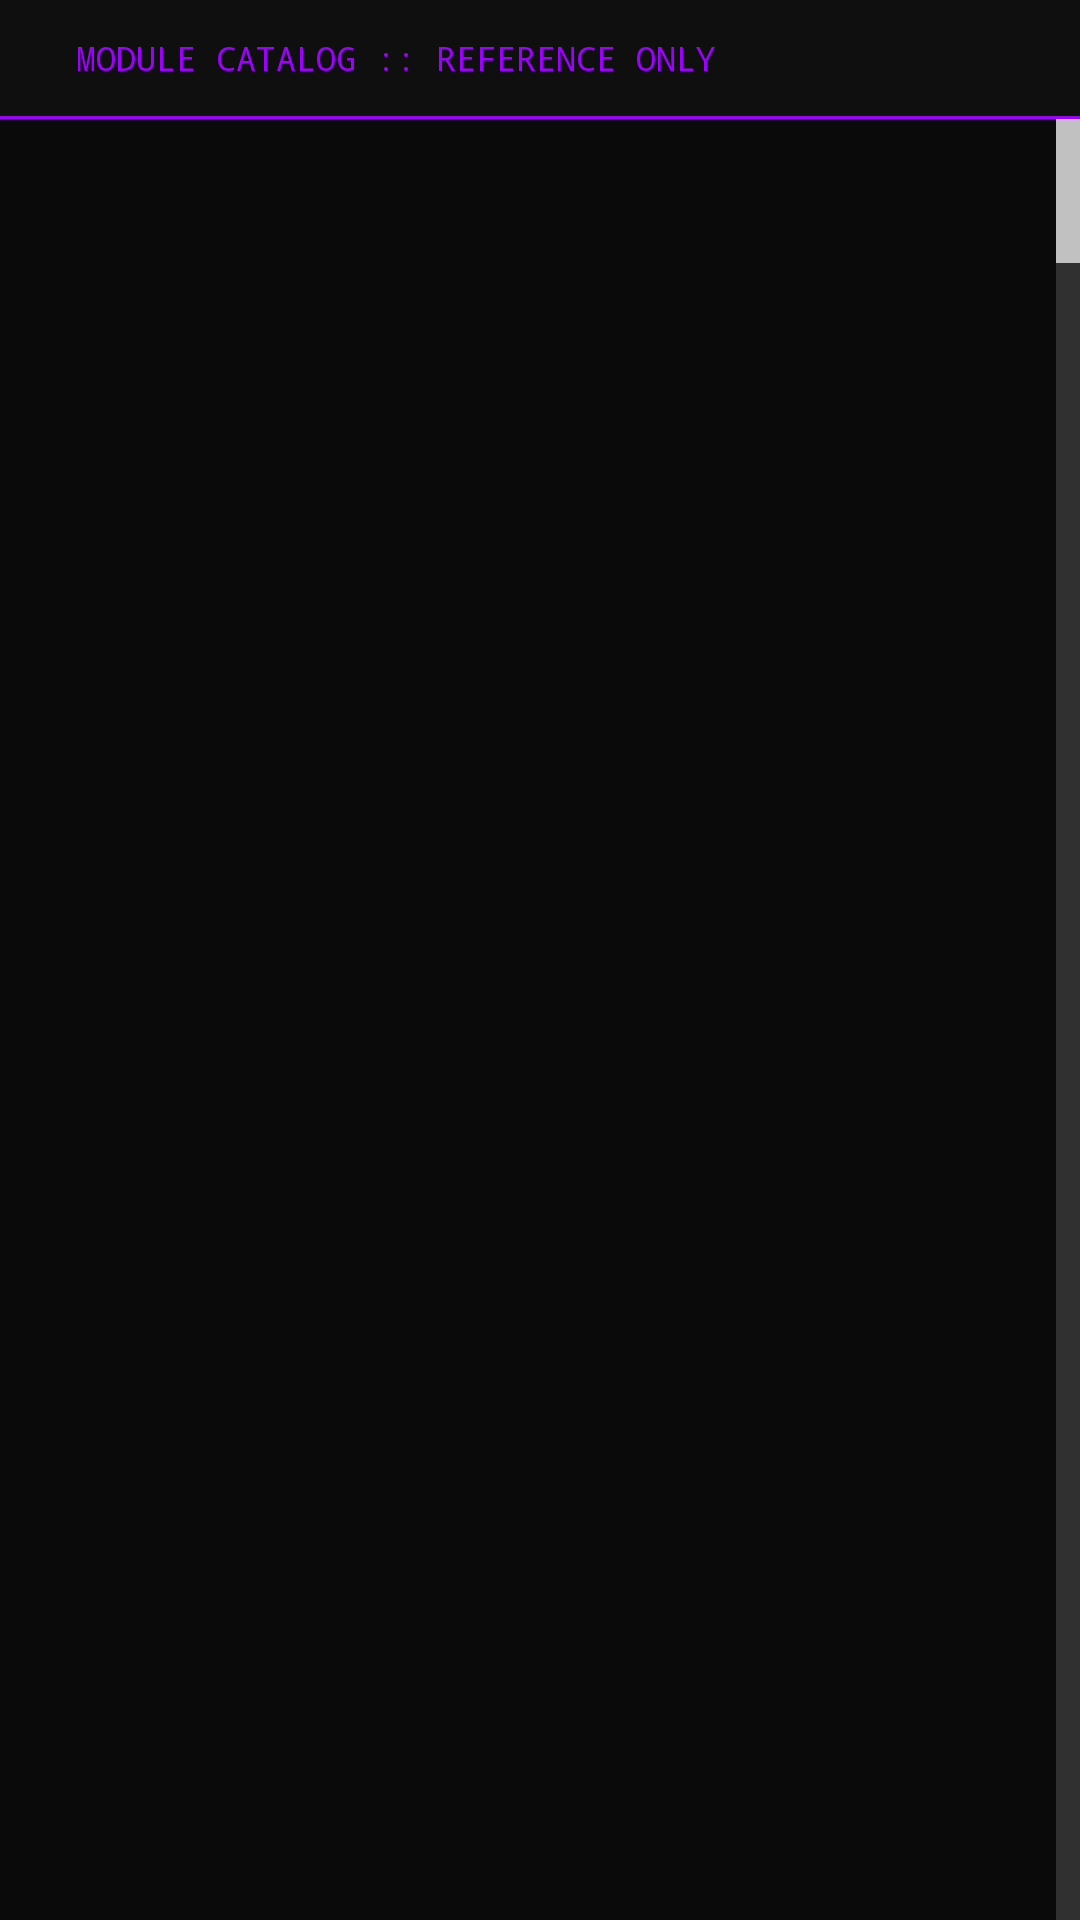

Android layout source for this screen:
<!-- AndroidManifest.xml: application theme Theme.JanusOmega -->
<!-- res/layout/fragment_ops.xml -->
<?xml version="1.0" encoding="utf-8"?>
<LinearLayout xmlns:android="http://schemas.android.com/apk/res/android"
    android:layout_width="match_parent"
    android:layout_height="match_parent"
    android:orientation="vertical"
    android:background="#0A0A0A">

    <TextView
        android:layout_width="match_parent"
        android:layout_height="wrap_content"
        android:id="@+id/catalog_header"
        android:text="  MODULE CATALOG :: REFERENCE ONLY"
        android:textColor="#9D00FF"
        android:fontFamily="monospace"
        android:textSize="11sp"
        android:padding="12dp"
        android:background="#0F0F0F" />

    <View
        android:layout_width="match_parent"
        android:layout_height="1dp"
        android:background="#9D00FF" />

    <ExpandableListView
        android:id="@+id/module_list"
        android:layout_width="match_parent"
        android:layout_height="0dp"
        android:layout_weight="1"
        android:background="#0A0A0A"
        android:divider="#111111"
        android:dividerHeight="1dp"
        android:groupIndicator="@null"
        android:listSelector="#00000000"
        android:scrollbarThumbVertical="@null"
        android:fastScrollEnabled="true" />

</LinearLayout>
<!-- resources referenced by this layout -->
<resources>
  <style name="Theme.JanusOmega" parent="Theme.MaterialComponents.NoActionBar">
          <item name="colorPrimary">@color/janus_purple</item>
          <item name="colorPrimaryVariant">@color/janus_purple</item>
          <item name="colorAccent">@color/janus_green</item>
          <item name="colorOnPrimary">@color/white</item>
          <item name="android:statusBarColor">@color/janus_bg</item>
          <item name="android:navigationBarColor">@color/janus_bg</item>
          <item name="android:windowBackground">@color/janus_bg</item>
          <item name="android:windowLightStatusBar" tools:targetApi="23">false</item>
      </style>
  <color name="janus_purple">#9D00FF</color>
  <color name="janus_green">#00FF41</color>
  <color name="white">#FFFFFFFF</color>
  <color name="janus_bg">#0A0A0A</color>
</resources>
